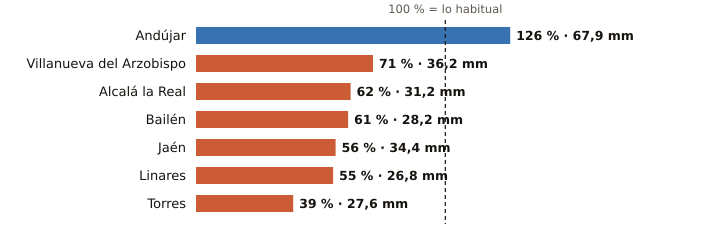

The file beside this chart, header and first rows:
estacion, provincia, indicativo, mm_otono, referencia_mm, pct, periodo_referencia, hasta, hora
Andújar, Jaén, 5298X, 67.9, 53.7, 126, 2001-2025, 2026-10-21, 
Villanueva del Arzobispo, Jaén, 5210X, 36.2, 51.2, 71, 2008-2025, 2026-10-21, 23
Alcalá la Real, Jaén, 5406X, 31.2, 50.2, 62, 2008-2025, 2026-10-21, 
Bailén, Jaén, 5281X, 28.2, 46.3, 61, 2009-2025, 2026-10-21, 23
Jaén, Jaén, 5270B, 34.4, 61.9, 56, 1991-2020, 2026-10-21, 
Linares, Jaén, 5279X, 26.8, 48.3, 55, 2004-2025, 2026-10-21, 23
Torres, Jaén, 5165X, 27.6, 70.2, 39, 2008-2025, 2026-10-21, 23
